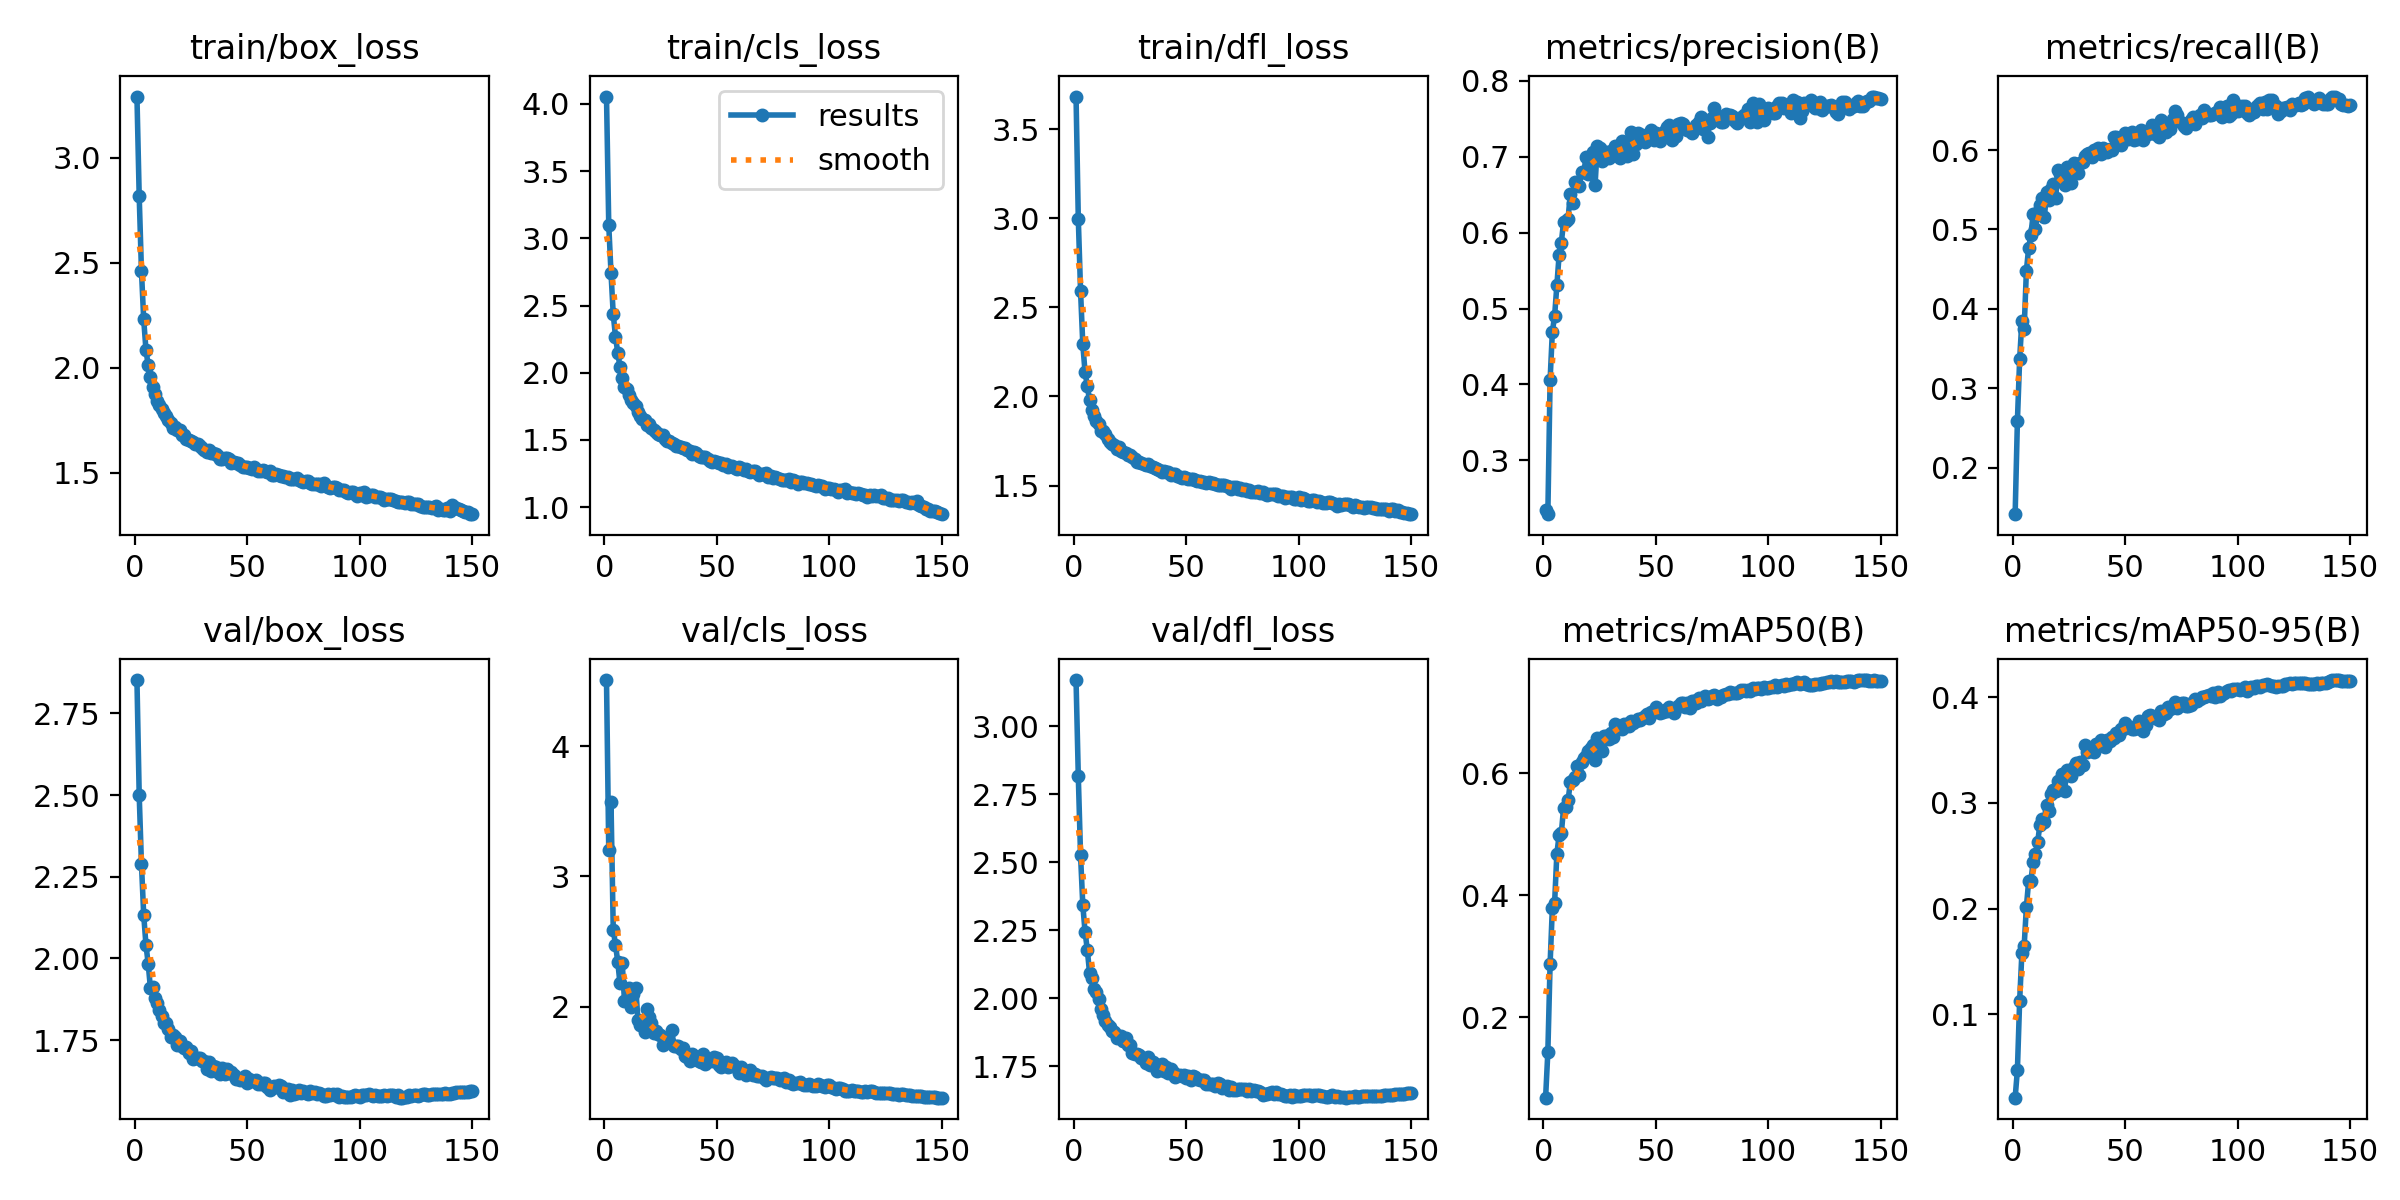

The file beside this chart, header and first rows:
epoch, train/box_loss, train/cls_loss, train/dfl_loss, metrics/precision(B), metrics/recall(B), metrics/mAP50(B), metrics/mAP50-95(B), val/box_loss, val/cls_loss, val/dfl_loss, lr/pg0, lr/pg1, lr/pg2
1, 3.291, 4.054, 3.684, 0.2342, 0.1414, 0.06854, 0.02132, 2.852, 4.509, 3.171, 0.07004, 0.003329, 0.003329
2, 2.817, 3.101, 2.999, 0.2292, 0.2586, 0.1433, 0.04737, 2.5, 3.205, 2.817, 0.03999, 0.006619, 0.006619
3, 2.462, 2.744, 2.593, 0.4059, 0.3365, 0.2874, 0.1129, 2.29, 3.57, 2.526, 0.009906, 0.009864, 0.009864
4, 2.231, 2.434, 2.292, 0.4693, 0.385, 0.379, 0.1582, 2.134, 2.592, 2.343, 0.009802, 0.009802, 0.009802
5, 2.086, 2.269, 2.138, 0.49, 0.3747, 0.3868, 0.1645, 2.042, 2.474, 2.245, 0.009802, 0.009802, 0.009802
6, 2.011, 2.15, 2.059, 0.5304, 0.448, 0.4675, 0.2017, 1.984, 2.346, 2.179, 0.009736, 0.009736, 0.009736
7, 1.955, 2.042, 1.978, 0.5704, 0.4766, 0.4983, 0.2259, 1.908, 2.178, 2.094, 0.00967, 0.00967, 0.00967
8, 1.906, 1.962, 1.925, 0.5869, 0.4931, 0.502, 0.2258, 1.911, 2.333, 2.075, 0.009604, 0.009604, 0.009604
9, 1.873, 1.895, 1.89, 0.6144, 0.5193, 0.5429, 0.2441, 1.88, 2.042, 2.033, 0.009538, 0.009538, 0.009538
10, 1.843, 1.881, 1.862, 0.6159, 0.5009, 0.5447, 0.2518, 1.863, 2.042, 2.022, 0.009472, 0.009472, 0.009472
11, 1.821, 1.834, 1.845, 0.6184, 0.5215, 0.5552, 0.2626, 1.843, 2.143, 1.995, 0.009406, 0.009406, 0.009406
12, 1.802, 1.8, 1.808, 0.651, 0.5308, 0.5855, 0.2795, 1.823, 1.999, 1.961, 0.00934, 0.00934, 0.00934
13, 1.783, 1.774, 1.804, 0.6396, 0.5392, 0.5893, 0.2849, 1.803, 2.097, 1.94, 0.009274, 0.009274, 0.009274
14, 1.772, 1.756, 1.79, 0.6667, 0.5161, 0.5939, 0.2815, 1.802, 2.14, 1.918, 0.009208, 0.009208, 0.009208
15, 1.75, 1.71, 1.76, 0.663, 0.5469, 0.6108, 0.2978, 1.785, 1.899, 1.9, 0.009142, 0.009142, 0.009142
16, 1.735, 1.679, 1.743, 0.6615, 0.5369, 0.5966, 0.2924, 1.76, 1.861, 1.893, 0.009076, 0.009076, 0.009076
17, 1.714, 1.655, 1.731, 0.6799, 0.5504, 0.6182, 0.3086, 1.764, 1.892, 1.88, 0.00901, 0.00901, 0.00901
18, 1.718, 1.649, 1.729, 0.68, 0.5572, 0.6246, 0.3125, 1.761, 1.802, 1.875, 0.008944, 0.008944, 0.008944
19, 1.703, 1.613, 1.705, 0.6997, 0.5392, 0.6279, 0.311, 1.735, 1.983, 1.852, 0.008878, 0.008878, 0.008878
20, 1.704, 1.622, 1.716, 0.6776, 0.575, 0.6364, 0.3205, 1.747, 1.92, 1.862, 0.008812, 0.008812, 0.008812
21, 1.681, 1.587, 1.693, 0.695, 0.5705, 0.6415, 0.3203, 1.732, 1.871, 1.86, 0.008746, 0.008746, 0.008746
22, 1.678, 1.578, 1.689, 0.7067, 0.5709, 0.6455, 0.327, 1.725, 1.8, 1.842, 0.00868, 0.00868, 0.00868
23, 1.663, 1.56, 1.68, 0.6628, 0.5558, 0.6217, 0.3115, 1.73, 1.815, 1.852, 0.008614, 0.008614, 0.008614
24, 1.657, 1.548, 1.669, 0.7147, 0.5786, 0.657, 0.3309, 1.71, 1.79, 1.827, 0.008548, 0.008548, 0.008548
25, 1.652, 1.537, 1.669, 0.7119, 0.5651, 0.6461, 0.3271, 1.716, 1.78, 1.828, 0.008482, 0.008482, 0.008482
26, 1.647, 1.534, 1.658, 0.694, 0.5589, 0.6357, 0.3251, 1.692, 1.707, 1.8, 0.008416, 0.008416, 0.008416
27, 1.637, 1.507, 1.649, 0.7021, 0.5834, 0.6605, 0.3342, 1.695, 1.752, 1.796, 0.00835, 0.00835, 0.00835
28, 1.636, 1.49, 1.633, 0.7055, 0.5799, 0.6603, 0.3374, 1.696, 1.747, 1.793, 0.008284, 0.008284, 0.008284
29, 1.626, 1.491, 1.635, 0.6986, 0.5708, 0.6553, 0.332, 1.694, 1.729, 1.792, 0.008218, 0.008218, 0.008218
30, 1.619, 1.479, 1.629, 0.7071, 0.5837, 0.6651, 0.3388, 1.687, 1.822, 1.781, 0.008152, 0.008152, 0.008152
31, 1.61, 1.474, 1.621, 0.7016, 0.5844, 0.6592, 0.3356, 1.685, 1.696, 1.777, 0.008086, 0.008086, 0.008086
32, 1.598, 1.458, 1.617, 0.7135, 0.5927, 0.6803, 0.3542, 1.663, 1.694, 1.761, 0.00802, 0.00802, 0.00802
33, 1.607, 1.453, 1.621, 0.7065, 0.5954, 0.6755, 0.3477, 1.682, 1.698, 1.784, 0.007954, 0.007954, 0.007954
34, 1.593, 1.448, 1.607, 0.6982, 0.5964, 0.6753, 0.3508, 1.655, 1.673, 1.754, 0.007888, 0.007888, 0.007888
35, 1.592, 1.444, 1.606, 0.7202, 0.5911, 0.6722, 0.3492, 1.669, 1.686, 1.765, 0.007822, 0.007822, 0.007822
36, 1.588, 1.437, 1.597, 0.7189, 0.6005, 0.6801, 0.3478, 1.666, 1.619, 1.757, 0.007756, 0.007756, 0.007756
37, 1.579, 1.427, 1.594, 0.7007, 0.5972, 0.6805, 0.3552, 1.651, 1.615, 1.731, 0.00769, 0.00769, 0.00769
38, 1.567, 1.419, 1.588, 0.7065, 0.6021, 0.6777, 0.3539, 1.647, 1.584, 1.749, 0.007624, 0.007624, 0.007624
39, 1.563, 1.393, 1.579, 0.7329, 0.595, 0.6847, 0.3594, 1.666, 1.64, 1.758, 0.007558, 0.007558, 0.007558
40, 1.57, 1.409, 1.583, 0.7032, 0.6031, 0.6824, 0.3567, 1.647, 1.62, 1.732, 0.007492, 0.007492, 0.007492
41, 1.573, 1.4, 1.578, 0.7161, 0.5992, 0.6858, 0.3529, 1.662, 1.6, 1.747, 0.007426, 0.007426, 0.007426
42, 1.565, 1.379, 1.575, 0.7309, 0.5981, 0.6878, 0.3592, 1.649, 1.585, 1.725, 0.00736, 0.00736, 0.00736
43, 1.548, 1.375, 1.558, 0.7227, 0.6018, 0.6861, 0.3583, 1.652, 1.576, 1.738, 0.007294, 0.007294, 0.007294
44, 1.552, 1.375, 1.566, 0.7287, 0.6006, 0.6899, 0.3627, 1.643, 1.636, 1.726, 0.007228, 0.007228, 0.007228
45, 1.547, 1.375, 1.563, 0.7198, 0.6169, 0.694, 0.3611, 1.632, 1.561, 1.712, 0.007162, 0.007162, 0.007162
46, 1.546, 1.361, 1.556, 0.7251, 0.6168, 0.6962, 0.3662, 1.635, 1.59, 1.719, 0.007096, 0.007096, 0.007096
47, 1.538, 1.345, 1.55, 0.7258, 0.608, 0.6908, 0.3643, 1.628, 1.589, 1.715, 0.00703, 0.00703, 0.00703
48, 1.529, 1.339, 1.542, 0.7357, 0.606, 0.6994, 0.3699, 1.633, 1.579, 1.713, 0.006964, 0.006964, 0.006964
49, 1.528, 1.345, 1.547, 0.7214, 0.6155, 0.6998, 0.3699, 1.641, 1.613, 1.719, 0.006898, 0.006898, 0.006898
50, 1.526, 1.337, 1.541, 0.7307, 0.6217, 0.7074, 0.3752, 1.617, 1.606, 1.706, 0.006832, 0.006832, 0.006832
51, 1.523, 1.329, 1.536, 0.7288, 0.6137, 0.7029, 0.3714, 1.632, 1.554, 1.714, 0.006766, 0.006766, 0.006766
52, 1.52, 1.328, 1.539, 0.7203, 0.6204, 0.6987, 0.3721, 1.624, 1.534, 1.7, 0.0067, 0.0067, 0.0067
53, 1.526, 1.317, 1.535, 0.7318, 0.6234, 0.6992, 0.3695, 1.625, 1.55, 1.714, 0.006634, 0.006634, 0.006634
54, 1.52, 1.32, 1.531, 0.7342, 0.6131, 0.7037, 0.3694, 1.628, 1.575, 1.709, 0.006568, 0.006568, 0.006568
55, 1.509, 1.3, 1.527, 0.7391, 0.6145, 0.7014, 0.3711, 1.616, 1.533, 1.703, 0.006502, 0.006502, 0.006502
56, 1.51, 1.304, 1.524, 0.7421, 0.6163, 0.7089, 0.3773, 1.617, 1.543, 1.699, 0.006436, 0.006436, 0.006436
57, 1.511, 1.304, 1.522, 0.7223, 0.6249, 0.7032, 0.3705, 1.618, 1.564, 1.697, 0.00637, 0.00637, 0.00637
58, 1.508, 1.292, 1.522, 0.7264, 0.6133, 0.699, 0.368, 1.62, 1.548, 1.698, 0.006304, 0.006304, 0.006304
59, 1.504, 1.282, 1.516, 0.7278, 0.6224, 0.7069, 0.3738, 1.607, 1.532, 1.683, 0.006238, 0.006238, 0.006238
60, 1.506, 1.296, 1.52, 0.7433, 0.6207, 0.71, 0.3825, 1.597, 1.494, 1.683, 0.006172, 0.006172, 0.006172
... 90 more rows
